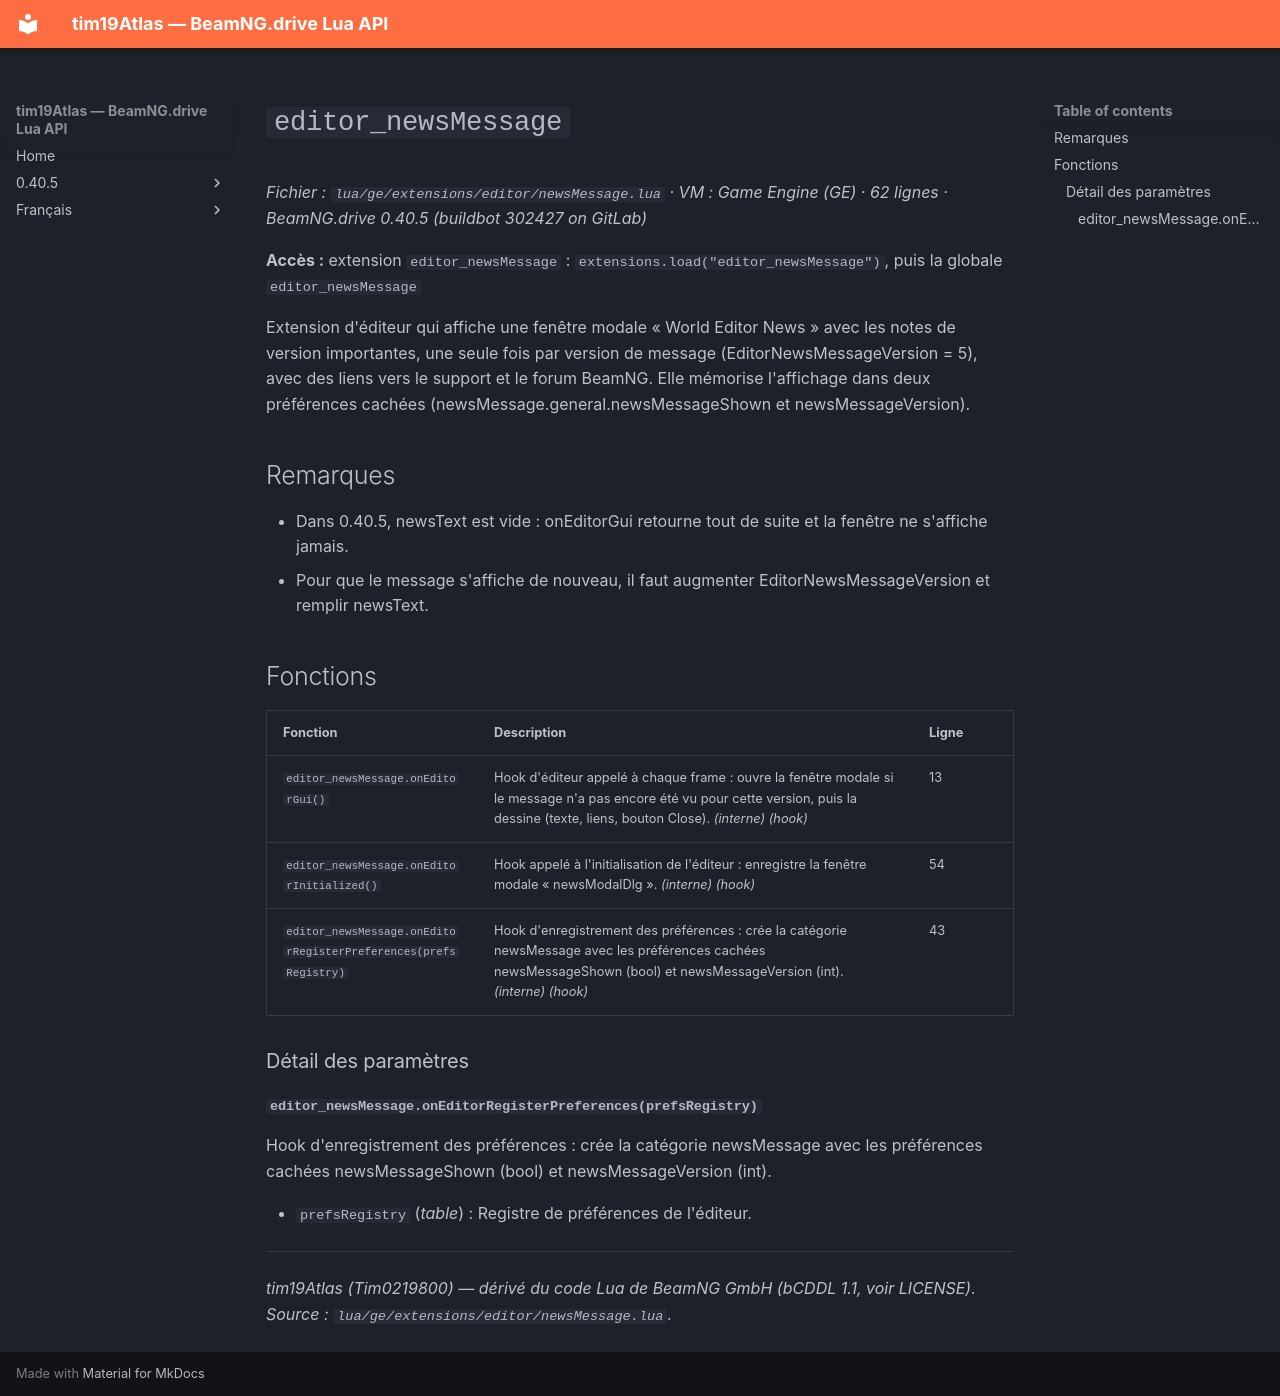

repository: Tim0219800/beamng-lua-atlas · page: fr/0.40.5/ge/extensions/editor/newsMessage.html · generator: mkdocs

# `editor_newsMessage`

*Fichier : `lua/ge/extensions/editor/newsMessage.lua` · VM : Game Engine (GE) · 62 lignes · BeamNG.drive 0.40.5 (buildbot 302427 on GitLab)*

**Accès :** extension `editor_newsMessage` : `extensions.load("editor_newsMessage")`, puis la globale `editor_newsMessage`

Extension d'éditeur qui affiche une fenêtre modale « World Editor News » avec les notes de version importantes, une seule fois par version de message (EditorNewsMessageVersion = 5), avec des liens vers le support et le forum BeamNG. Elle mémorise l'affichage dans deux préférences cachées (newsMessage.general.newsMessageShown et newsMessageVersion).

## Remarques

- Dans 0.40.5, newsText est vide : onEditorGui retourne tout de suite et la fenêtre ne s'affiche jamais.
- Pour que le message s'affiche de nouveau, il faut augmenter EditorNewsMessageVersion et remplir newsText.

## Fonctions

| Fonction | Description | Ligne |
|---|---|---|
| `editor_newsMessage.onEditorGui()` | Hook d'éditeur appelé à chaque frame : ouvre la fenêtre modale si le message n'a pas encore été vu pour cette version, puis la dessine (texte, liens, bouton Close). *(interne)* *(hook)* | 13 |
| `editor_newsMessage.onEditorInitialized()` | Hook appelé à l'initialisation de l'éditeur : enregistre la fenêtre modale « newsModalDlg ». *(interne)* *(hook)* | 54 |
| `editor_newsMessage.onEditorRegisterPreferences(prefsRegistry)` | Hook d'enregistrement des préférences : crée la catégorie newsMessage avec les préférences cachées newsMessageShown (bool) et newsMessageVersion (int). *(interne)* *(hook)* | 43 |

### Détail des paramètres

#### `editor_newsMessage.onEditorRegisterPreferences(prefsRegistry)`

Hook d'enregistrement des préférences : crée la catégorie newsMessage avec les préférences cachées newsMessageShown (bool) et newsMessageVersion (int).

- `prefsRegistry` (*table*) : Registre de préférences de l'éditeur.

---
*tim19Atlas (Tim0219800) — dérivé du code Lua de BeamNG GmbH (bCDDL 1.1, voir LICENSE). Source : `lua/ge/extensions/editor/newsMessage.lua`.*
